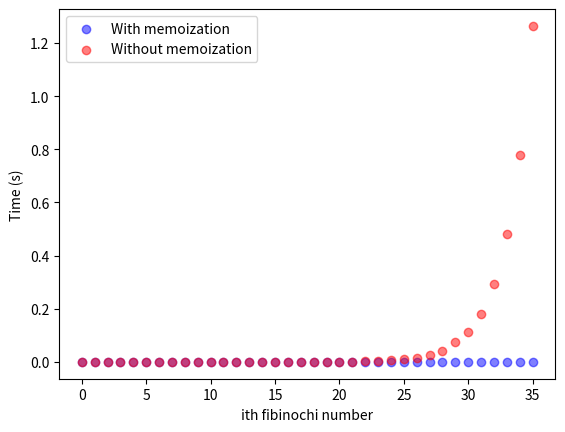

Reproduce this figure in Python.
import time
import matplotlib.pyplot as plt

retrival = {}

def memoization(n):
    if (n == 0) or (n == 1):
        return n
    else:
        if n not in retrival:
            retrival[n] = memoization(n-1) + memoization(n-2)
        return retrival[n]

def func(n):
    if (n == 0) or (n == 1):
        return n
    else:
        return func(n-1) + func(n-2)

memoTime = []
funcTime = []
numi = []

for i in range(36):
    start = time.time()
    memoization(i)
    end = time.time()
    memoTime.append(end-start)

    start1 = time.time()
    func(i)
    end1 = time.time()
    funcTime.append(end1-start1)
    numi.append(i)

figure = plt.figure()
funcT = figure.add_subplot(111)
funcT.scatter(numi, memoTime, c="b", label="With memoization", alpha=0.5)
funcT.scatter(numi, funcTime, c="r" ,label="Without memoization", alpha=0.5)

plt.legend()
plt.xlabel("ith fibinochi number")
plt.ylabel("Time (s)")
plt.show()